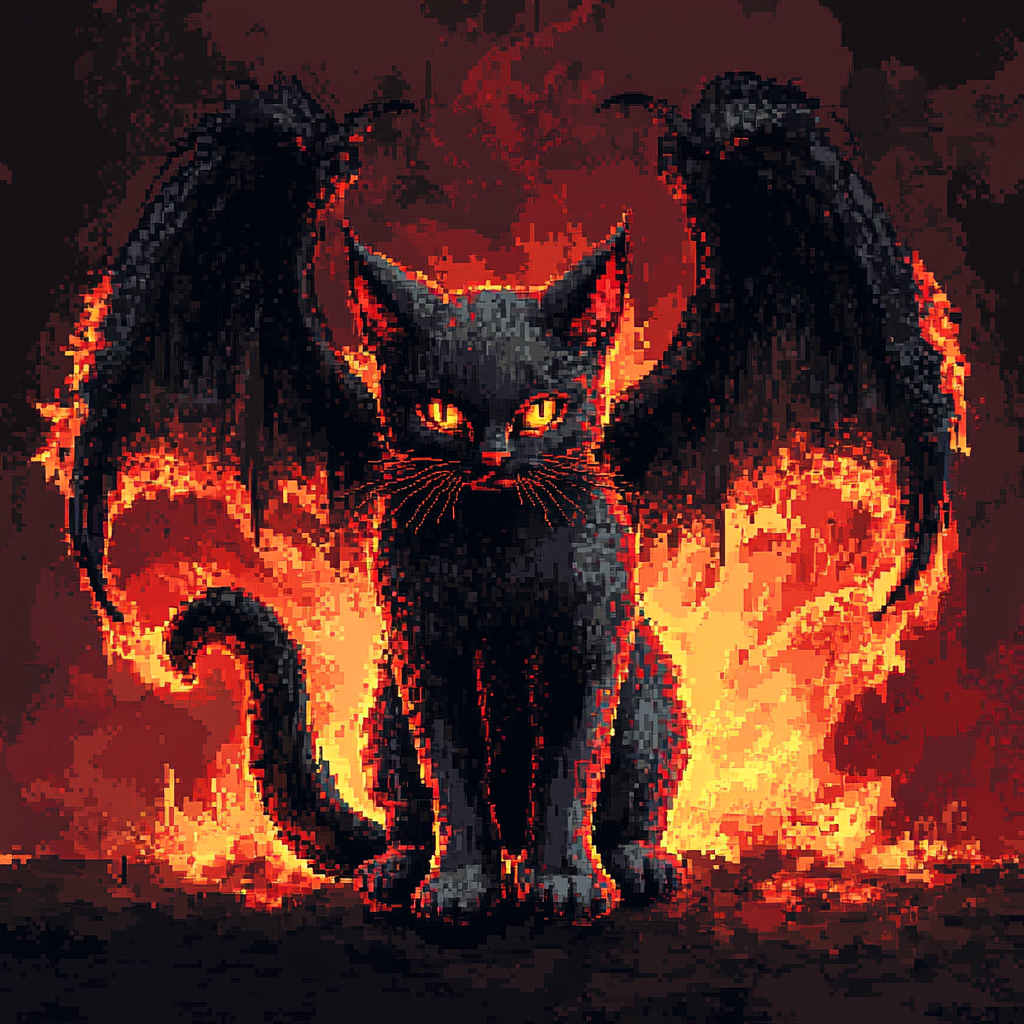
Generation parameters embedded in this image by Midjourney (PNG 'Description' text chunk):
the satan as a cat, black wings, cute face and ears, red and flaming, pixel art style, surreal, artstation, cinematic, pixel art, kurzgesagt --v 6.1 Job ID: d29c2d01-73c8-4772-a16b-39808c2f3f59